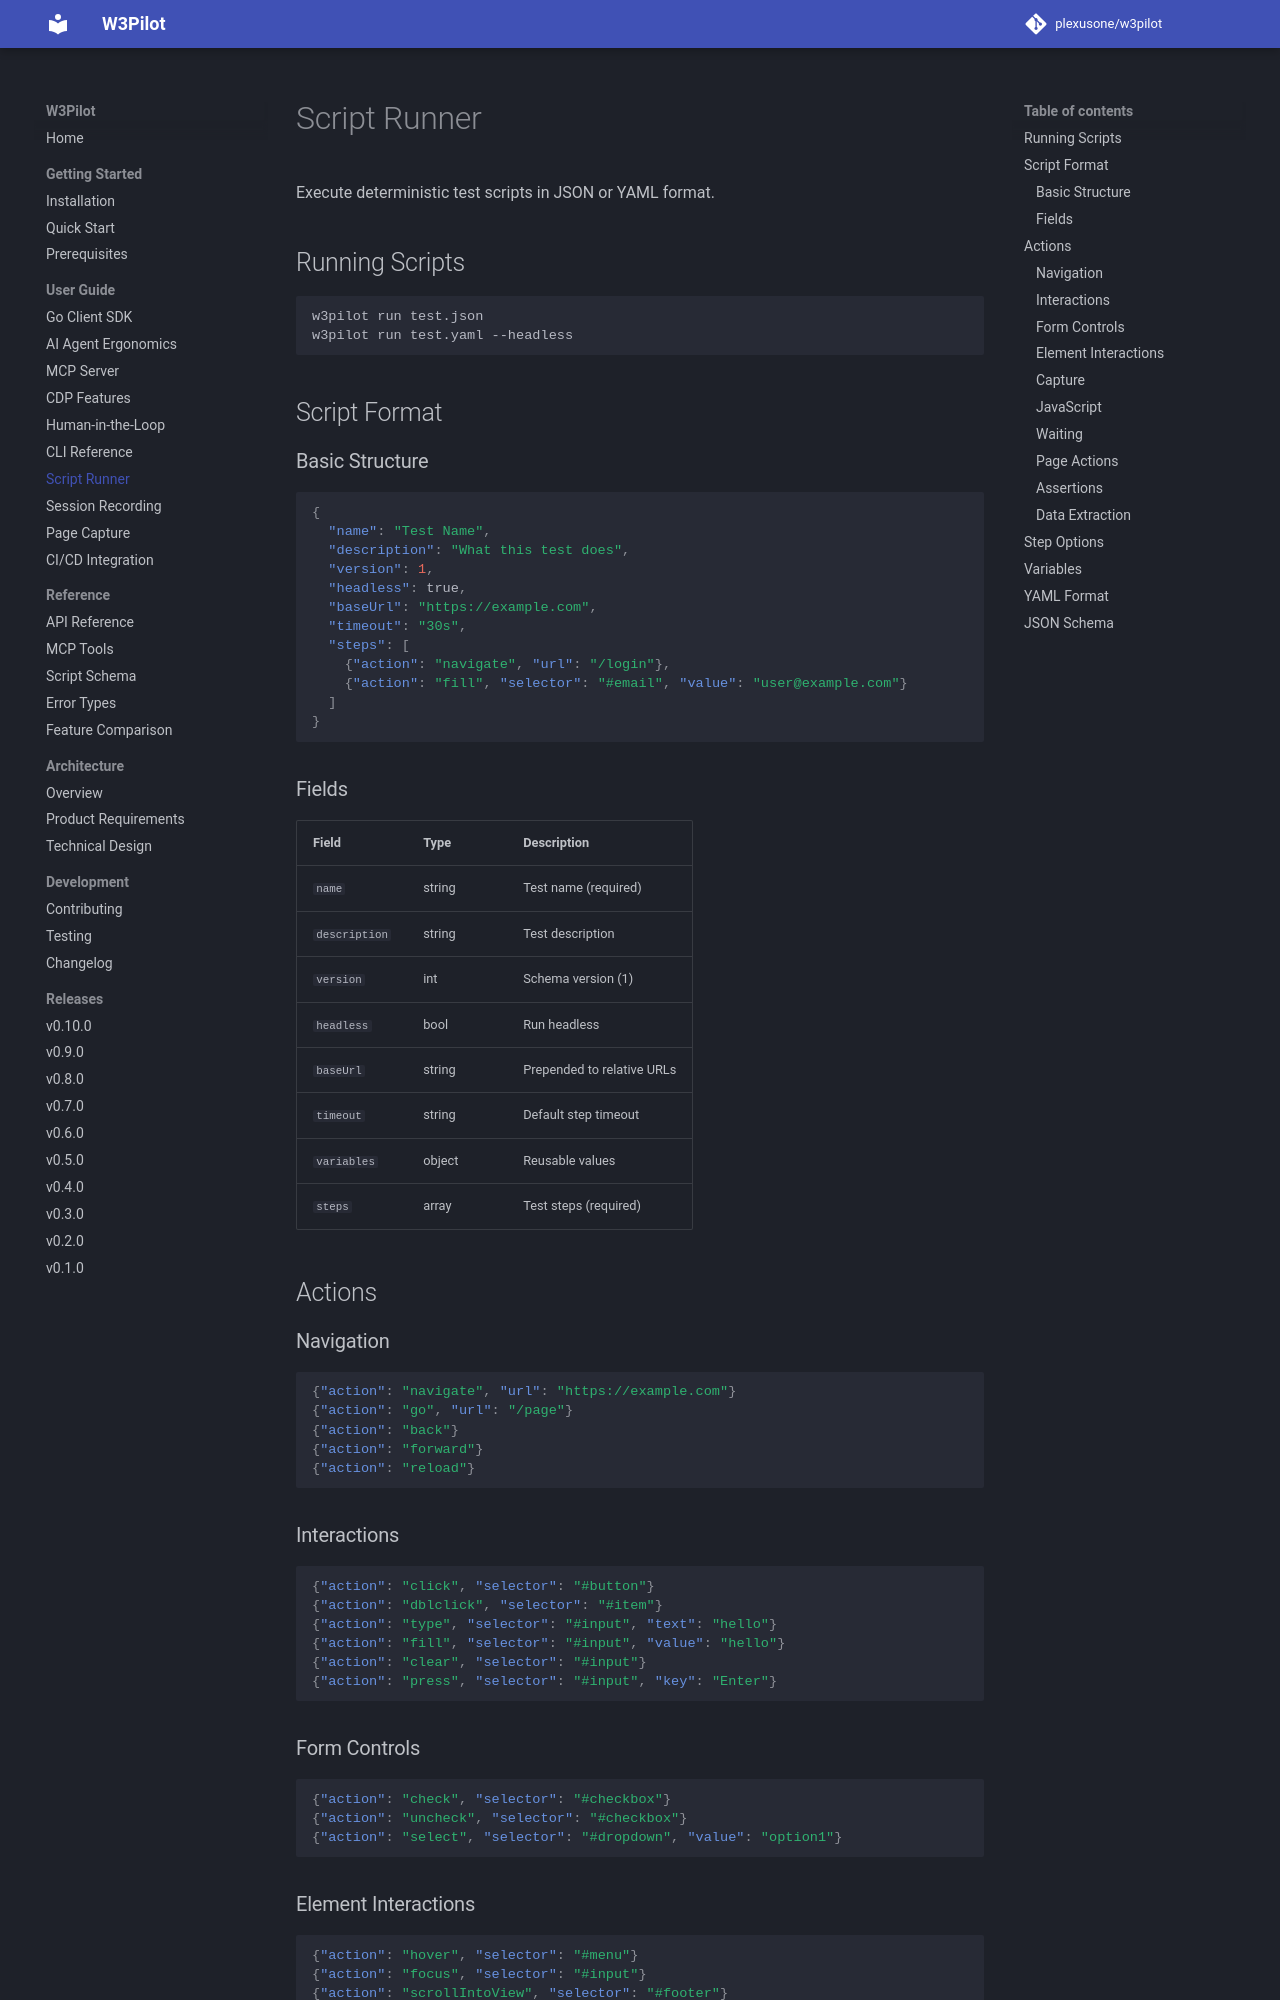

repository: plexusone/w3pilot · page: guide/scripts/index.html · generator: mkdocs

# Script Runner

Execute deterministic test scripts in JSON or YAML format.

## Running Scripts

```bash
w3pilot run test.json
w3pilot run test.yaml --headless
```

## Script Format

### Basic Structure

```json
{
  "name": "Test Name",
  "description": "What this test does",
  "version": 1,
  "headless": true,
  "baseUrl": "https://example.com",
  "timeout": "30s",
  "steps": [
    {"action": "navigate", "url": "/login"},
    {"action": "fill", "selector": "#email", "value": "user@example.com"}
  ]
}
```

### Fields

| Field | Type | Description |
|-------|------|-------------|
| `name` | string | Test name (required) |
| `description` | string | Test description |
| `version` | int | Schema version (1) |
| `headless` | bool | Run headless |
| `baseUrl` | string | Prepended to relative URLs |
| `timeout` | string | Default step timeout |
| `variables` | object | Reusable values |
| `steps` | array | Test steps (required) |

## Actions

### Navigation

```json
{"action": "navigate", "url": "https://example.com"}
{"action": "go", "url": "/page"}
{"action": "back"}
{"action": "forward"}
{"action": "reload"}
```

### Interactions

```json
{"action": "click", "selector": "#button"}
{"action": "dblclick", "selector": "#item"}
{"action": "type", "selector": "#input", "text": "hello"}
{"action": "fill", "selector": "#input", "value": "hello"}
{"action": "clear", "selector": "#input"}
{"action": "press", "selector": "#input", "key": "Enter"}
```

### Form Controls

```json
{"action": "check", "selector": "#checkbox"}
{"action": "uncheck", "selector": "#checkbox"}
{"action": "select", "selector": "#dropdown", "value": "option1"}
```

### Element Interactions

```json
{"action": "hover", "selector": "#menu"}
{"action": "focus", "selector": "#input"}
{"action": "scrollIntoView", "selector": "#footer"}
{"action": "dragTo", "selector": "#source", "target": "#dest"}
{"action": "tap", "selector": "#button"}
```
